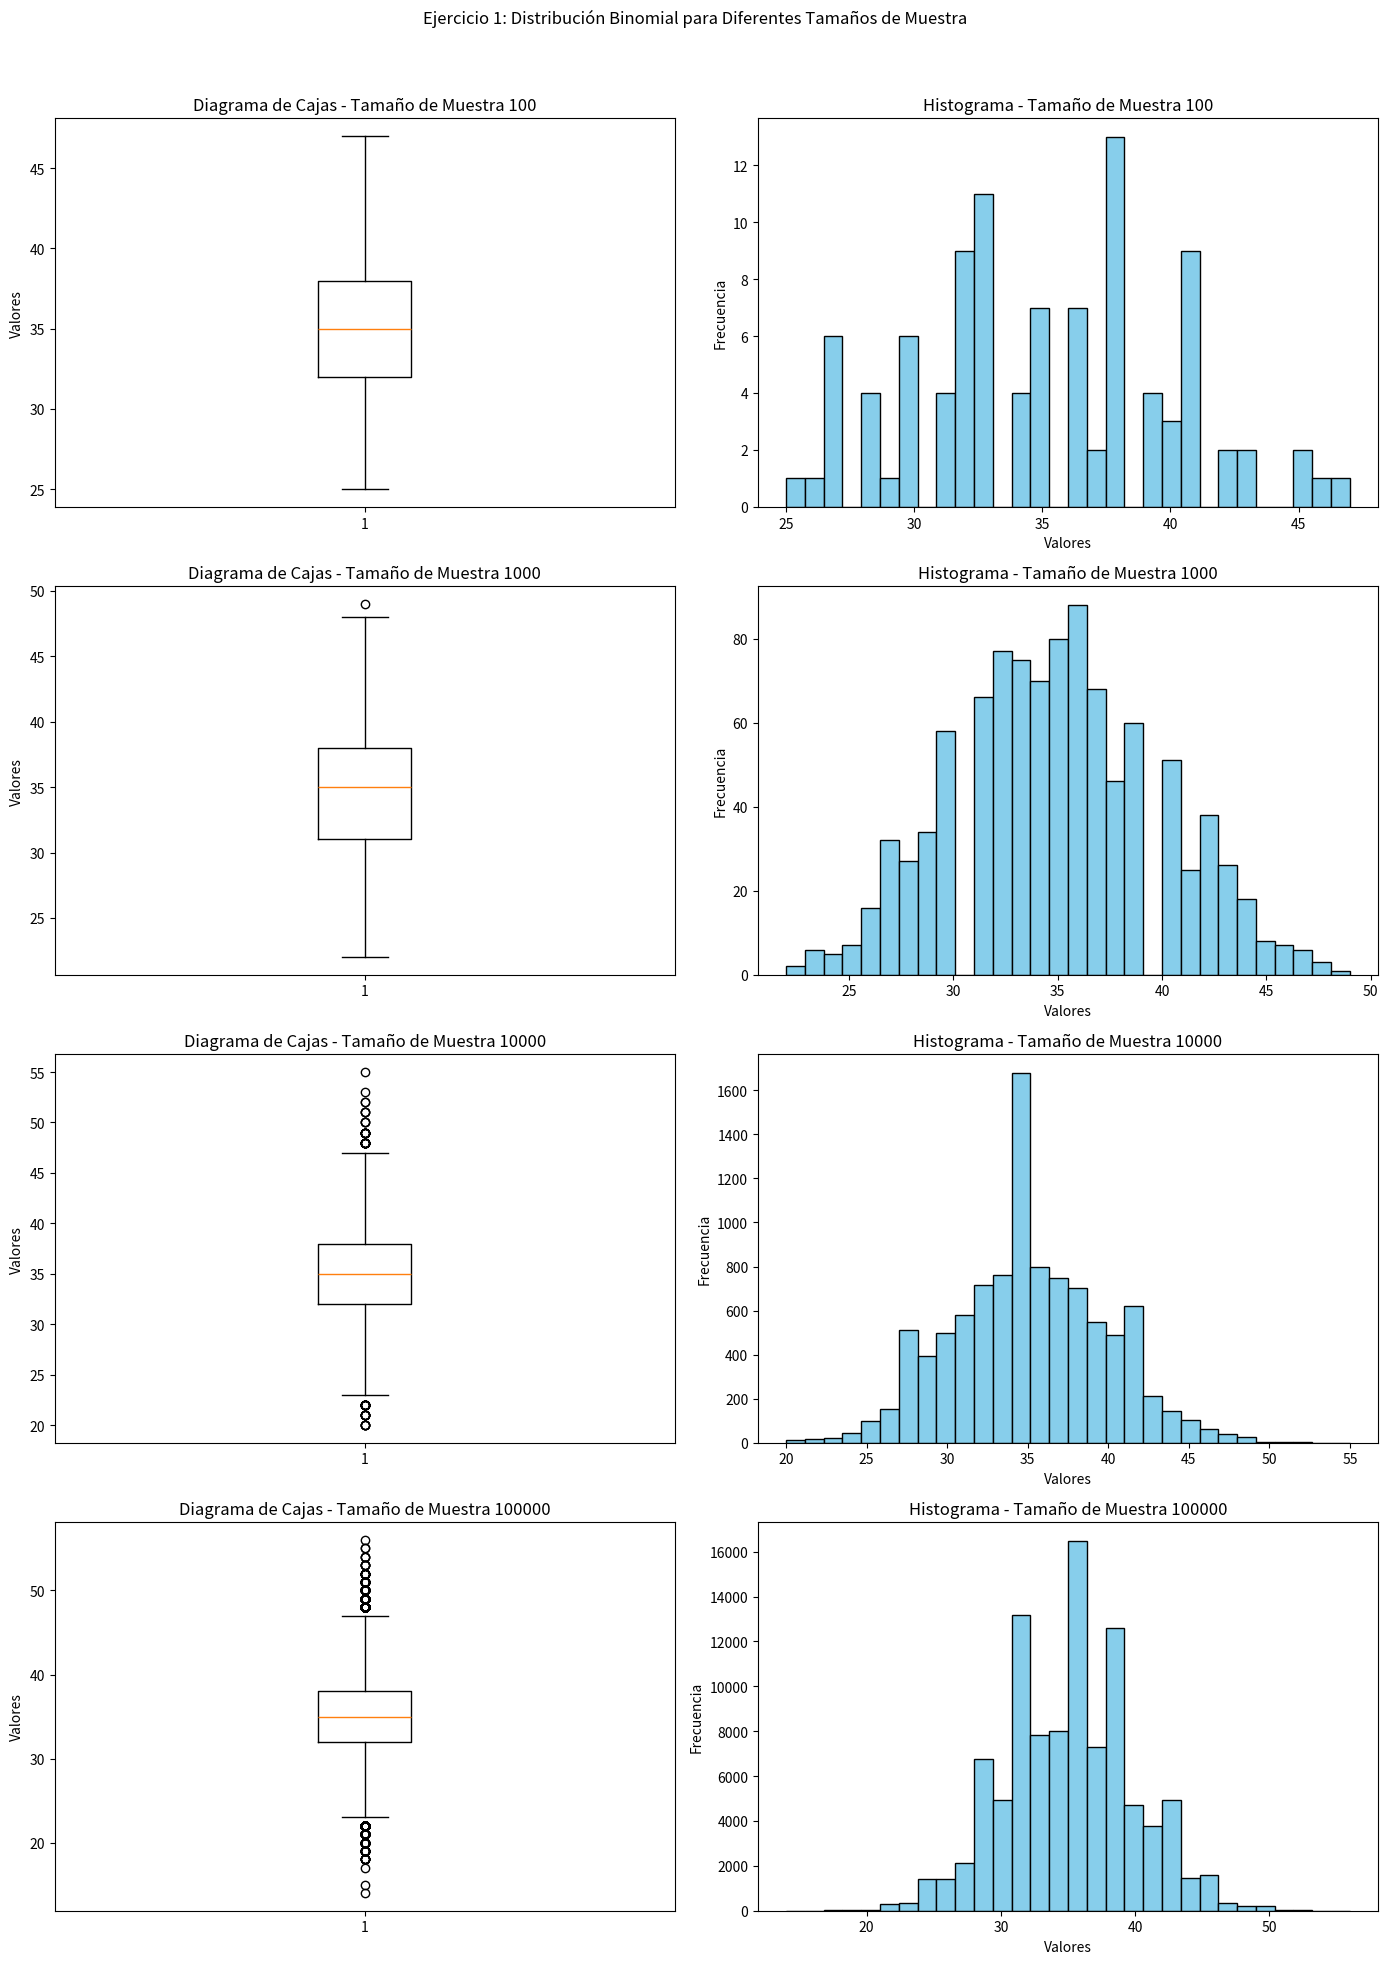

Generate this figure with matplotlib:
from scipy.stats import binom
import numpy as np
import statistics
import matplotlib.pyplot as plt

n = 100
p = 0.35
sample_sizes = [10**2, 10**3, 10**4, 10**5]

data_summary = []

fig, axs = plt.subplots(4, 2, figsize=(14, 20))
fig.suptitle("Ejercicio 1: Distribución Binomial para Diferentes Tamaños de Muestra")

for i, size in enumerate(sample_sizes):
    sample = binom.rvs(n, p, size=size)
    
    median = np.median(sample)
    mode = statistics.mode(sample)
    mean = np.mean(sample)
    variance = np.var(sample)
    
    data_summary.append({
        "Tamaño de muestra": size,
        "Mediana": median,
        "Moda": mode,
        "Media": mean,
        "Varianza": variance
    })
    
    axs[i, 0].boxplot(sample)
    axs[i, 0].set_title(f"Diagrama de Cajas - Tamaño de Muestra {size}")
    axs[i, 0].set_ylabel("Valores")
    
    axs[i, 1].hist(sample, bins=30, color="skyblue", edgecolor="black")
    axs[i, 1].set_title(f"Histograma - Tamaño de Muestra {size}")
    axs[i, 1].set_xlabel("Valores")
    axs[i, 1].set_ylabel("Frecuencia")

plt.tight_layout(rect=[0, 0, 1, 0.96])
plt.show()

for summary in data_summary:
    print(summary)
